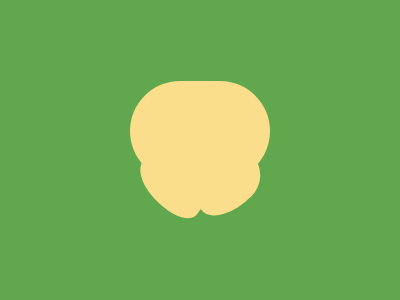

Here is a drawing made with CSS. Write the source that renders it.

<!DOCTYPE html>
<html lang="en">
<head>
  <meta charset="UTF-8">
  <meta name="viewport" content="width=device-width, initial-scale=1.0">
  <title>Styled Divs</title>
  <style>
    body {
      margin: 0;
      background: #61A74E;
    }
    .part {
      position: absolute;
      left: 50%;
      transform: translate(-50%, -50%);
      background: #FADE8B;
    }
    .p1 {
      top: 43.5%;
      width: 140px;
      height: 100px;
      border-radius: 50px;
    }
    .p2 {
      top: 50%;
      left: 53%;
      width: 40px;
      height: 75px;
      border-radius: 0 100px 200% 100%;
      transform: rotate(45deg);
    }
    .p3 {
      top: 50%;
      left: 37.5%;
      width: 40px;
      height: 75px;
      border-radius: 100% 300% 600% 0;
      transform: rotate(125deg);
    }
    .p4 {
      top: 50%;
      left: 50%;
      width: 90px;
      height: 90px;
    }
  </style>
</head>
<body>
  <div class="part p1"></div>
  <div class="part p2"></div>
  <div class="part p3"></div>
  <div class="part p4"></div>
</body>
</html>